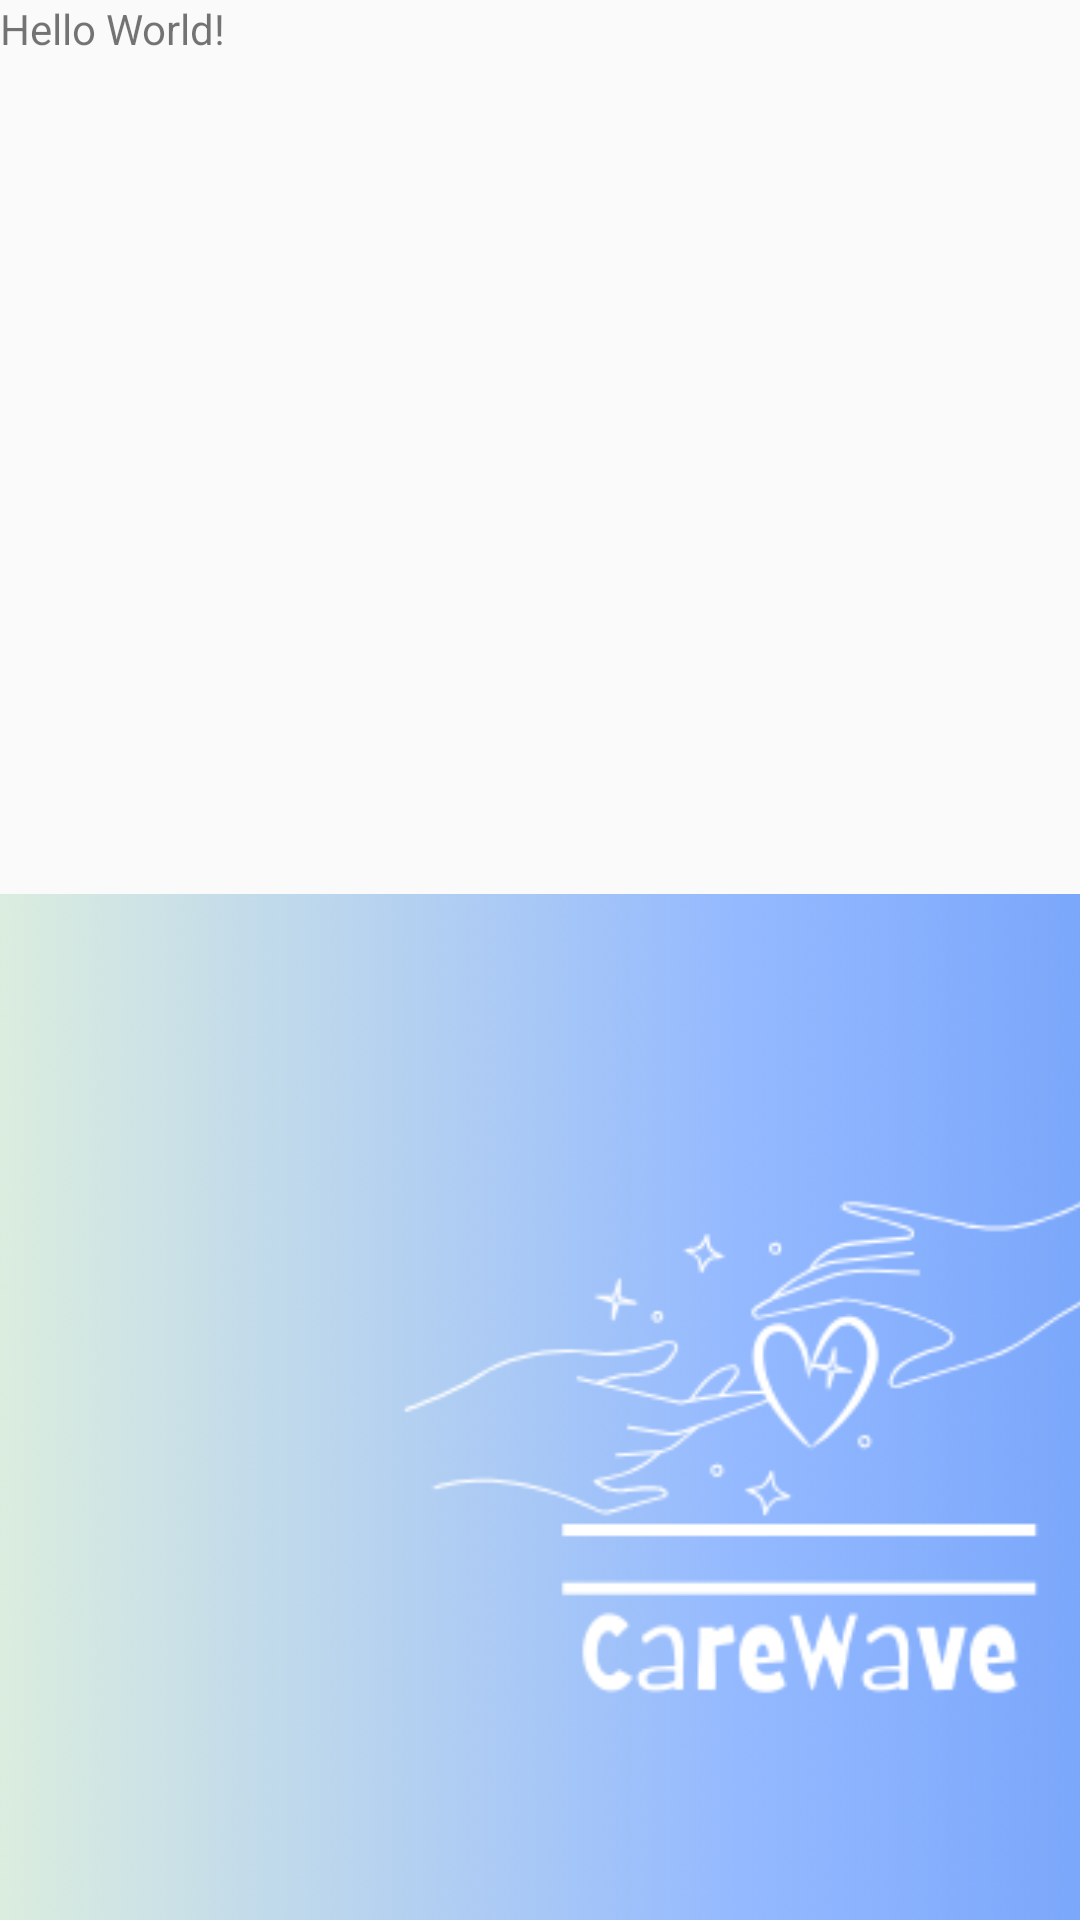

Android layout source for this screen:
<!-- AndroidManifest.xml: application theme Theme.Main_Project -->
<!-- res/layout/activity_main.xml -->
<?xml version="1.0" encoding="utf-8"?>
<LinearLayout xmlns:android="http://schemas.android.com/apk/res/android"
    xmlns:tools="http://schemas.android.com/tools"
    android:layout_width="match_parent"
    android:layout_height="match_parent"
    android:orientation="vertical"
    tools:context=".MainActivity"
    tools:ignore="UseCompoundDrawables">

    <TextView
        android:id="@+id/textView"
        android:layout_width="wrap_content"
        android:layout_height="wrap_content"
        android:text="Hello World!" />

    <ImageView
        android:id="@+id/imageView"
        android:layout_width="493dp"
        android:layout_height="1051dp"
        android:contentDescription="@string/logo_of_CareWave"
        android:src="@drawable/carewave" />


</LinearLayout>
<!-- resources referenced by this layout -->
<resources>
  <!-- drawable carewave: png bitmap (drawable, 122238 bytes) -->
  <string name="logo_of_CareWave">logo of CareWave</string>
  <style name="Theme.Main_Project" parent="android:Theme.Material.Light.NoActionBar" />
</resources>
